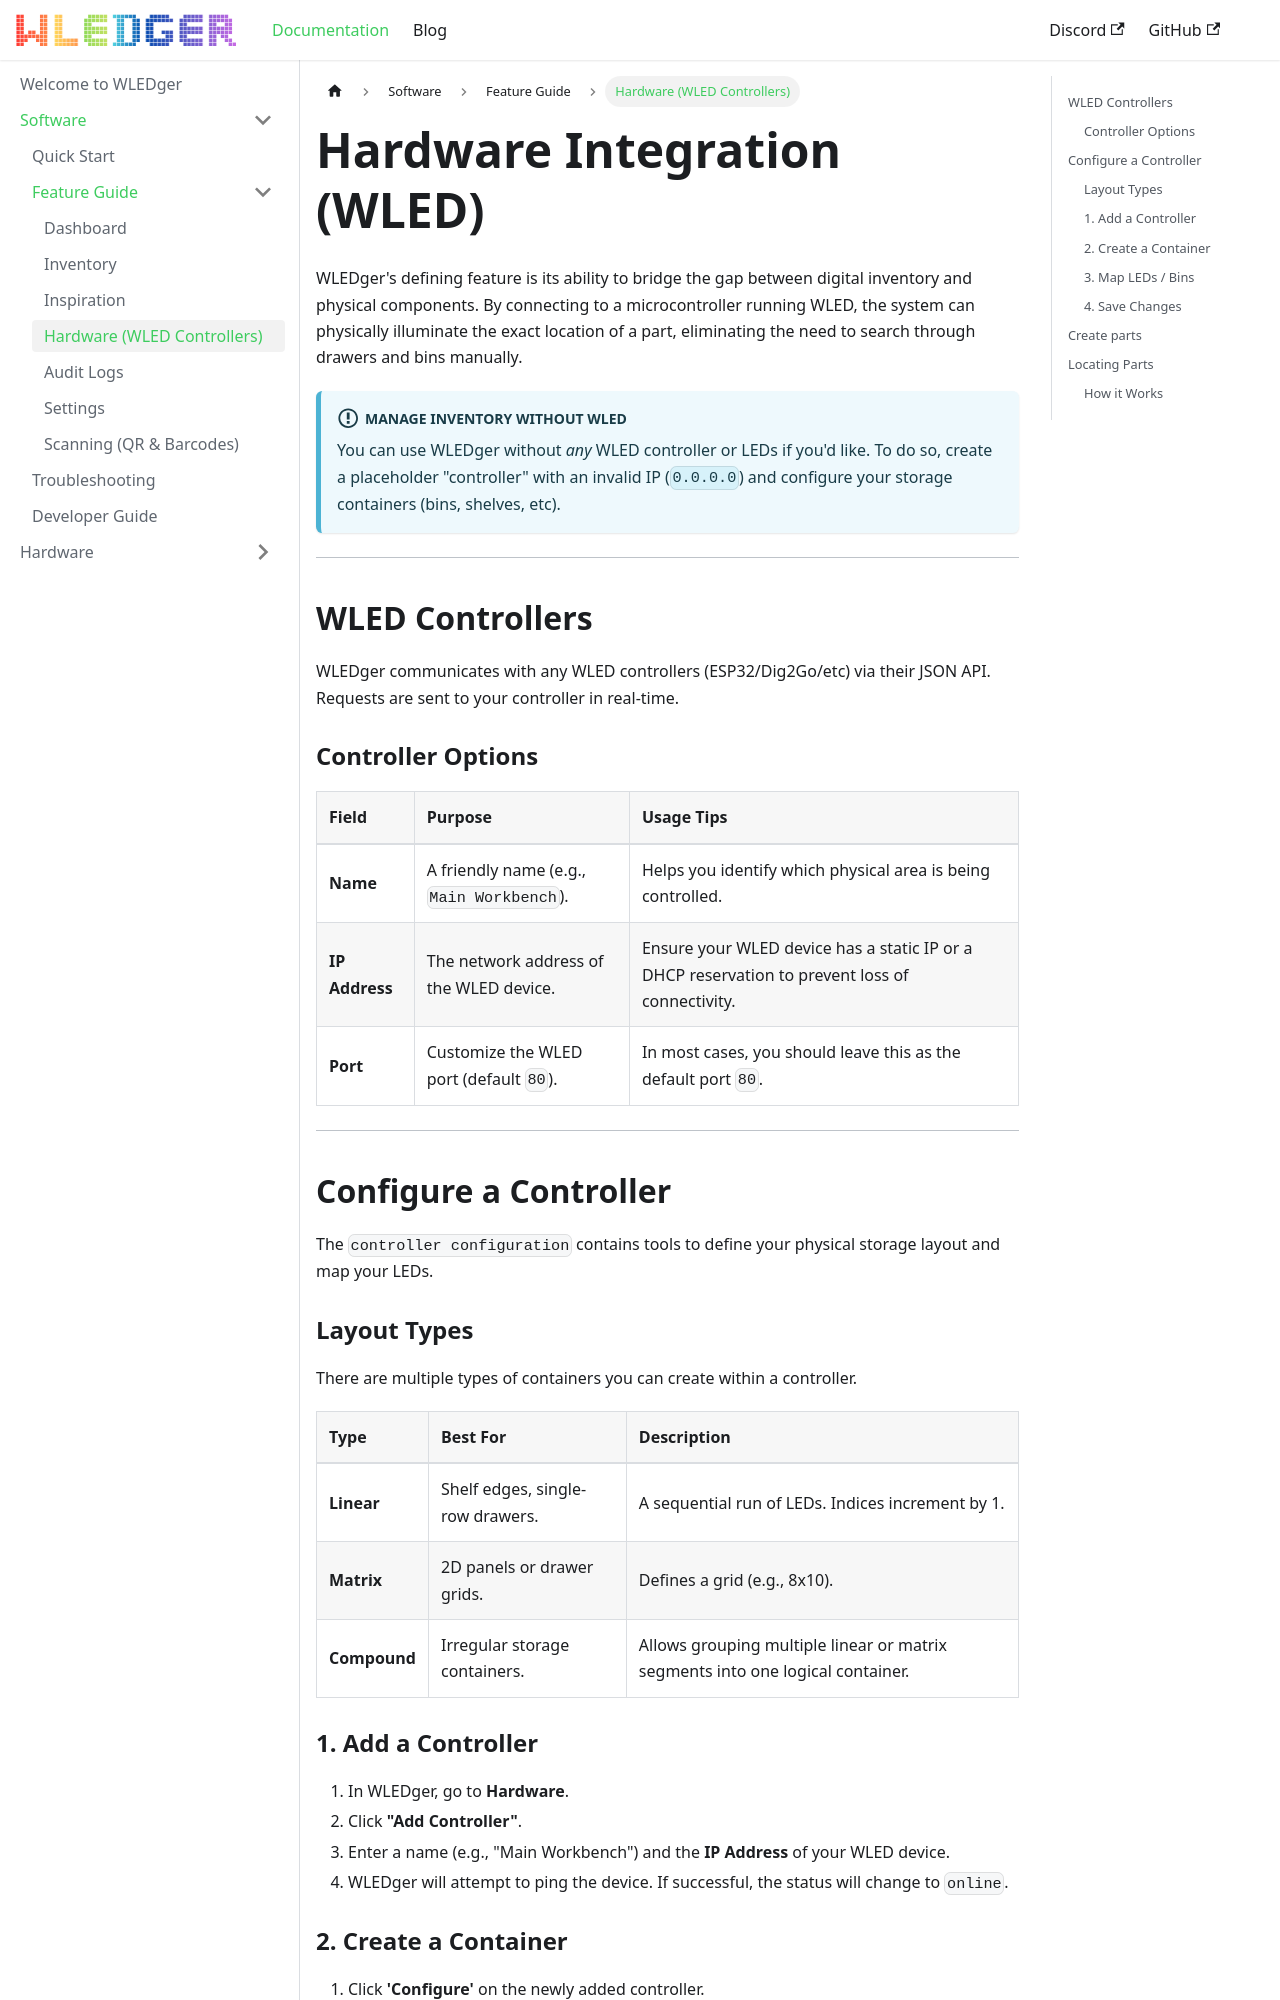

repository: magicaussie/wledger · page: docs/Software/feature-guide/hardware/index.html · generator: docusaurus

---
title: Hardware (WLED Controllers)
sidebar_position: 4
---

# Hardware Integration (WLED)

WLEDger's defining feature is its ability to bridge the gap between digital inventory and physical components. By connecting to a microcontroller running WLED, the system can physically illuminate the exact location of a part, eliminating the need to search through drawers and bins manually.

:::info Manage Inventory Without WLED
You can use WLEDger without *any* WLED controller or LEDs if you'd like. To do so, create a placeholder "controller" with an invalid IP (`0.0.0.0`) and configure your storage containers (bins, shelves, etc).
:::


---

## WLED Controllers

WLEDger communicates with any WLED controllers (ESP32/Dig2Go/etc) via their JSON API. Requests are sent to your controller in real-time.

### Controller Options

| Field | Purpose | Usage Tips |
| :--- | :--- | :--- |
| **Name** | A friendly name (e.g., `Main Workbench`). | Helps you identify which physical area is being controlled. |
| **IP Address** | The network address of the WLED device. | Ensure your WLED device has a static IP or a DHCP reservation to prevent loss of connectivity. |
| **Port** | Customize the WLED port (default `80`). | In most cases, you should leave this as the default port `80`. |

---

## Configure a Controller

The `controller configuration` contains tools to define your physical storage layout and map your LEDs.

### Layout Types

There are multiple types of containers you can create within a controller.

| Type | Best For | Description |
| :--- | :--- | :--- |
| **Linear** | Shelf edges, single-row drawers. | A sequential run of LEDs. Indices increment by 1. |
| **Matrix** | 2D panels or drawer grids. | Defines a grid (e.g., 8x10). |
| **Compound** | Irregular storage containers. | Allows grouping multiple linear or matrix segments into one logical container. |

### 1. Add a Controller

  1. In WLEDger, go to **Hardware**.
  2. Click **"Add Controller"**.
  3. Enter a name (e.g., "Main Workbench") and the **IP Address** of your WLED device.
  4. WLEDger will attempt to ping the device. If successful, the status will change to `online`.
